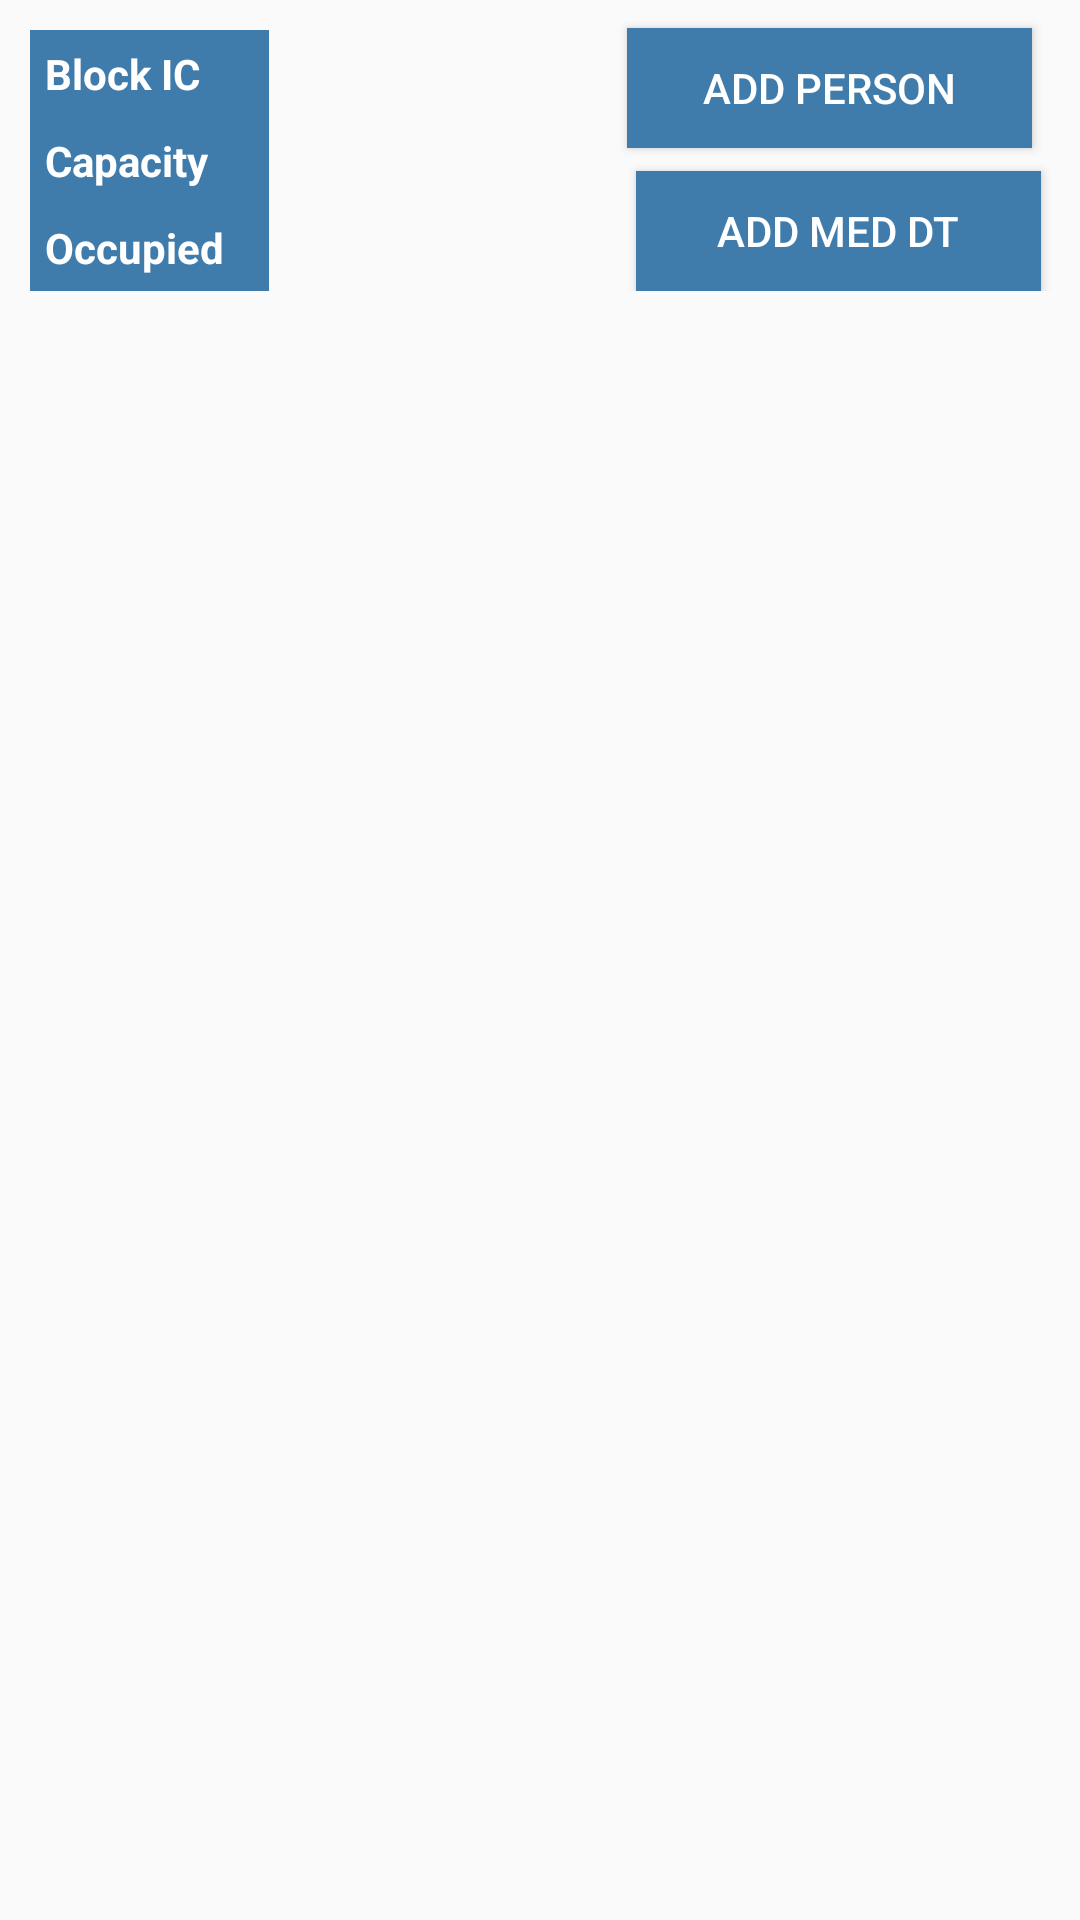

Produce the Android XML layout that renders to this screen, including the resource entries it uses.
<!-- AndroidManifest.xml: application theme AppTheme -->
<!-- res/layout/activity_block_detail.xml -->
<?xml version="1.0" encoding="utf-8"?>
<LinearLayout xmlns:android="http://schemas.android.com/apk/res/android"
    xmlns:app="http://schemas.android.com/apk/res-auto"
    xmlns:tools="http://schemas.android.com/tools"
    android:layout_width="match_parent"
    android:layout_height="match_parent"
    android:orientation="vertical"
    tools:context=".BlockDetailActivity" >

    <androidx.constraintlayout.widget.ConstraintLayout
        android:layout_width="match_parent"
        android:layout_height="wrap_content"
        android:layout_gravity="center"
        android:paddingBottom="10dp"
        app:layout_constraintBottom_toBottomOf="@+id/btnAddPerson"
        app:layout_constraintTop_toBottomOf="@+id/btnAddPerson">

        <Button
            android:id="@+id/btnAddPerson"
            android:layout_width="135dp"
            android:layout_height="40dp"
            android:layout_marginEnd="16dp"
            android:background="#3F7CAC"
            android:lineSpacingExtra="12sp"
            android:text="Add Person"
            android:textColor="#FFFFFF"
            app:layout_constraintBottom_toBottomOf="parent"
            app:layout_constraintEnd_toEndOf="parent"
            app:layout_constraintTop_toTopOf="parent"
            app:layout_constraintVertical_bias="0.166" />

        <Button
            android:id="@+id/btnMedDt"
            android:layout_width="135dp"
            android:layout_height="40dp"
            android:background="#3F7CAC"
            android:text="Add Med Dt"
            android:textColor="#FFFFFF"
            app:layout_constraintBottom_toBottomOf="parent"
            app:layout_constraintEnd_toEndOf="parent"
            app:layout_constraintHorizontal_bias="0.942"
            app:layout_constraintStart_toStartOf="parent"
            app:layout_constraintTop_toTopOf="parent"
            app:layout_constraintVertical_bias="1.0" />

        <TableLayout
            android:id="@+id/blockSummaryTable"
            android:layout_width="wrap_content"
            android:layout_height="wrap_content"
            android:layout_marginStart="10dp"
            android:layout_marginTop="10dp"
            android:background="#3F7CAC"
            app:layout_constraintStart_toStartOf="parent"
            app:layout_constraintTop_toTopOf="parent">

            <TableRow
                android:id="@+id/ICRow"
                android:layout_width="match_parent"
                android:layout_height="match_parent"
                android:layout_margin="5dp"
                android:gravity="center"
                android:textAlignment="center">

                <TextView
                    android:id="@+id/textView3"
                    android:layout_width="wrap_content"
                    android:layout_height="match_parent"
                    android:text="Block IC"
                    android:textColor="#FFFFFF"
                    android:textStyle="bold" />

                <TextView
                    android:id="@+id/detailBlockICNameFd"
                    android:layout_width="wrap_content"
                    android:layout_height="wrap_content"
                    android:layout_marginLeft="10dp"
                    android:textColor="#FFFFFF"
                    android:textStyle="bold" />
            </TableRow>

            <TableRow
                android:id="@+id/capacityRow"
                android:layout_width="match_parent"
                android:layout_height="match_parent"
                android:layout_gravity="center_horizontal"
                android:layout_margin="5dp"
                android:gravity="center_horizontal"
                android:textAlignment="center">

                <TextView
                    android:id="@+id/textView6"
                    android:layout_width="wrap_content"
                    android:layout_height="wrap_content"
                    android:text="Capacity"
                    android:textColor="#FFFFFF"
                    android:textStyle="bold" />

                <TextView
                    android:id="@+id/detailBlockCapacityFd"
                    android:layout_width="wrap_content"
                    android:layout_height="wrap_content"
                    android:layout_marginLeft="10dp"
                    android:textColor="#FFFFFF"
                    android:textStyle="bold" />
            </TableRow>

            <TableRow
                android:id="@+id/occupiedRow"
                android:layout_width="match_parent"
                android:layout_height="match_parent"
                android:layout_gravity="center_horizontal"
                android:layout_margin="5dp"
                android:gravity="center_horizontal"
                android:textAlignment="center">

                <TextView
                    android:id="@+id/textView7"
                    android:layout_width="wrap_content"
                    android:layout_height="wrap_content"
                    android:text="Occupied"
                    android:textColor="#FFFFFF"
                    android:textStyle="bold" />

                <TextView
                    android:id="@+id/detailBlockOccupiedFd"
                    android:layout_width="wrap_content"
                    android:layout_height="wrap_content"
                    android:layout_marginLeft="10dp"
                    android:textColor="#FFFFFF"
                    android:textStyle="bold" />
            </TableRow>

        </TableLayout>

    </androidx.constraintlayout.widget.ConstraintLayout>

    <ScrollView
        android:layout_width="match_parent"
        android:layout_height="match_parent"
        android:layout_gravity="center">

        <LinearLayout
            android:layout_width="match_parent"
            android:layout_height="wrap_content"
            android:gravity="center"
            android:orientation="vertical">

            <HorizontalScrollView
                android:layout_width="match_parent"
                android:layout_height="match_parent"
                android:layout_gravity="center">

                <TableLayout
                    android:id="@+id/personDetailTable"
                    android:layout_width="match_parent"
                    android:layout_height="match_parent"
                    android:divider="@color/cardview_dark_background"
                    android:gravity="center_horizontal"
                    />
            </HorizontalScrollView>

        </LinearLayout>
    </ScrollView>


</LinearLayout>
<!-- resources referenced by this layout -->
<resources>
  <style name="AppTheme" parent="Theme.AppCompat.Light.DarkActionBar">
          
          <item name="colorPrimary">@android:color/holo_red_light</item>
          <item name="colorPrimaryDark">@android:color/holo_red_light</item>
          <item name="colorAccent">@color/colorAccent</item>
      </style>
  <color name="colorAccent">#03DAC5</color>
</resources>
